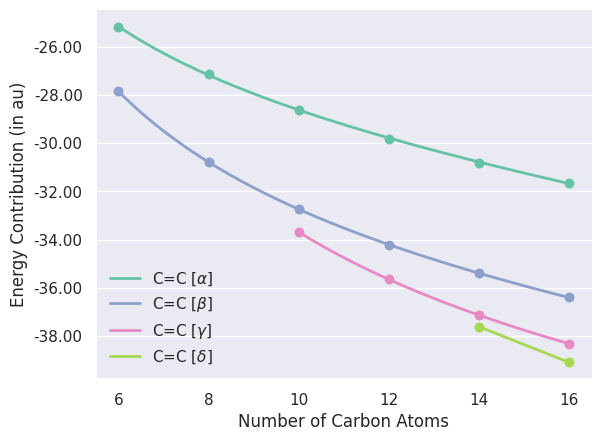

Recreate this plot in Python.
#!/usr/bin/env python

import copy
import numpy as np
from scipy.optimize import curve_fit
import matplotlib
matplotlib.use('Agg')
import matplotlib.pyplot as plt
from matplotlib.ticker import MaxNLocator, FormatStrFormatter
from matplotlib.legend_handler import HandlerLineCollection, HandlerTuple, HandlerLine2D
import seaborn as sns

# fitting functions

def func(x, a, b, c):
	return a * x + b / x + c

# fitting kernel

def fit(func, x, y):
	opt = curve_fit(func, x, y)[0]
	ss_res = np.sum((y - func(x, *opt)) ** 2)
	ss_tot = np.sum((y - np.mean(y)) ** 2)
	r_2 = 1. - (ss_res / ss_tot)
	return opt, r_2

# bond string

bond = 'C=C'

# data

e_1 = np.array([-27.861,-25.182]) # c6h8
e_2 = np.array([-30.779,-27.149]) # c8h10
e_3 = np.array([-33.693,-32.742,-28.629]) # c10h12
e_4 = np.array([-35.655,-34.220,-29.816]) # c12h14
e_5 = np.array([-37.616,-37.133,-35.405,-30.806]) # c14h16
e_6 = np.array([-39.093,-38.318,-36.395,-31.656]) # c16h18

# bond types

type_alpha = np.array([e_1[-1], e_2[-1], e_3[-1], e_4[-1], e_5[-1], e_6[-1]])
atoms_alpha = np.arange(6,17,2)
domain_alpha = np.linspace(atoms_alpha[0], atoms_alpha[-1], \
                           num=(atoms_alpha[-1] - atoms_alpha[0]) * 100)
type_beta = np.array([e_1[-2], e_2[-2], e_3[-2], e_4[-2], e_5[-2], e_6[-2]])
atoms_beta = np.arange(6,17,2)
domain_beta = np.linspace(atoms_beta[0], atoms_beta[-1], \
                           num=(atoms_beta[-1] - atoms_beta[0]) * 100)
type_gamma = np.array([e_3[-3], e_4[-3], e_5[-3], e_6[-3]])
atoms_gamma = np.arange(10,17,2)
domain_gamma = np.linspace(atoms_gamma[0], atoms_gamma[-1], \
                           num=(atoms_gamma[-1] - atoms_gamma[0]) * 100)
type_delta = np.array([e_5[-4], e_6[-4]])
atoms_delta = np.arange(14,17,2)
domain_delta = np.linspace(atoms_delta[0], atoms_delta[-1], \
                           num=(atoms_delta[-1] - atoms_delta[0]) * 100)

shift = np.array([e_1[0], e_3[0], e_5[0]])
atoms_shift = np.arange(6,15,4)
domain_shift = np.linspace(atoms_shift[0], atoms_shift[-1], \
                           num=(atoms_shift[-1] - atoms_shift[0]) * 100)


sns.set(style='darkgrid', font='DejaVu Sans')

fig, ax = plt.subplots()

palette = sns.color_palette('Set2')

opt, r_2 = fit(func, atoms_alpha, type_alpha)
ax.plot(domain_alpha, func(domain_alpha, *opt), linewidth=2, linestyle='-', color=palette[0], label='{:} [$\\alpha$]'.format(bond))
print('\n\nf[alpha]   = {:.2f} * N  {:+.2f} / N  {:+.2f} --- r_2 = {:.5f}'.format(*opt, r_2))
ax.scatter(atoms_alpha, type_alpha, s=150, marker='.', color=palette[0])
opt, r_2 = fit(func, atoms_beta, type_beta)
ax.plot(domain_beta, func(domain_beta, *opt), linewidth=2, linestyle='-', color=palette[2], label='{:} [$\\beta$]'.format(bond))
print('f[beta]    = {:.2f} * N  {:+.2f} / N  {:+.2f} --- r_2 = {:.5f}'.format(*opt, r_2))
ax.scatter(atoms_beta, type_beta, s=150, marker='.', color=palette[2])
opt, r_2 = fit(func, atoms_gamma, type_gamma)
ax.plot(domain_gamma, func(domain_gamma, *opt), linewidth=2, linestyle='-', color=palette[3], label='{:} [$\\gamma$]'.format(bond))
print('f[gamma]   = {:.2f} * N  {:+.2f} / N  {:+.2f} --- r_2 = {:.5f}'.format(*opt, r_2))
ax.scatter(atoms_gamma, type_gamma, s=150, marker='.', color=palette[3])
#opt, r_2 = fit(func, atoms_delta, type_delta)
#ax.plot(domain_delta, func(domain_delta, *opt), linewidth=2, linestyle='-', color=palette[4], label='{:} [$\\delta$]'.format(bond))
#print('f[delta]   = {:.2f} * N  {:+.2f} / N  {:+.2f} --- r_2 = {:.5f}'.format(*opt, r_2))
ax.plot(atoms_delta, type_delta, linewidth=2, linestyle='-', color=palette[4], label='{:} [$\\delta$]'.format(bond))
print('f[delta]   = None')
ax.scatter(atoms_delta, type_delta, s=150, marker='.', color=palette[4])

opt, r_2 = fit(func, atoms_shift, shift)
print('\nf[shift]   = {:.2f} * N  {:+.2f} / N  {:+.2f} --- r_2 = {:.5f}\n\n'.format(*opt, r_2))

ax.xaxis.grid(False)
ax.yaxis.set_major_formatter(FormatStrFormatter('%.2f'))
ax.set_xlabel('Number of Carbon Atoms')
ax.set_ylabel('Energy Contribution (in au)')
ax.legend(loc='lower left', frameon=False)

sns.despine()
plt.savefig('polyacetylenes_c_double_bonds.pdf', bbox_inches = 'tight', dpi=1000)

